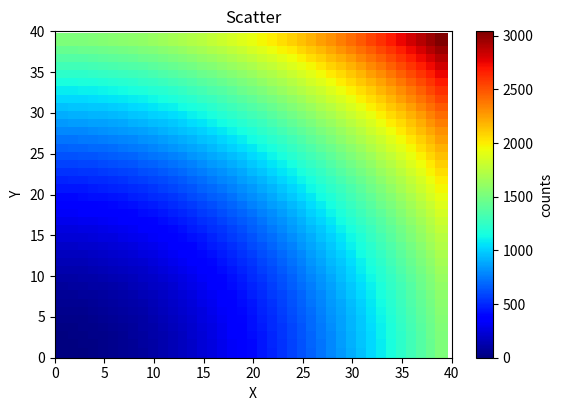

Here is the Python script that generated this plot:
import matplotlib.pyplot as plt
import matplotlib.cm as cm

import random

fig = plt.figure()
fig.subplots_adjust(bottom=0.2)
ax = fig.add_subplot(111)

N=40
delta=[]
vf=[]
dS=[]
for x in range(N):
  for y in range(N):
    delta.append(x)
    vf.append(y)
    dS.append(x*x+y*y)



#plt.scatter(delta,vf,c=dS,alpha=4,cmap=cm.Paired)

plt.scatter(delta,vf,s=80,c=dS,marker='s', edgecolors='none',cmap=cm.jet)
cb = plt.colorbar()
cb.set_label('counts')
plt.axis([0, 40, 0, 40])
plt.ylabel('Y')
plt.xlabel('X')
plt.title('Scatter')
#save('scatter.eps')
plt.show()
